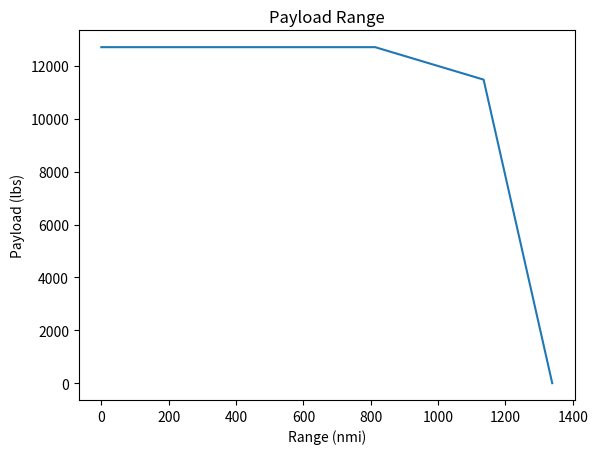

Recreate this plot in Python.
import numpy as np
import matplotlib.pyplot as plt
import math

# 53437.91767045 53437.80789773 51823.40860772 49048.624581
#  48709.02414001 48465.47901931
MRW = 53437.91767045# Maximum ramp weight
MTOW = 53437.80789773   # Maximum Takeoff Weight
MLW = 49048.624581  # Maximum landing weight
MZFW = 48465.47901931 # Max. zero fuel weight
OEW =  35754.95079960673 # Operating empty weight
npass = 50# Number of passengers
wpass =  200 + 40# Weight per passenger



MPW = MZFW - OEW    # Max Payload Weight
MFW = 4972  # Max fuel weight

payloads = [0, 0, 0, 0]
ranges = [0, 0, 0, 0]

TDR = 1000  # Total design range (nm)
TCF = 2774.78  # Total cruise fuel (lb)
NCF = 2198
NCR = 234      # Non-cruise Range
CSR = (TDR - NCR) / TCF     # Cruise Specific Range (nm/lb)

## Harmonic Range
FW = MTOW - OEW - MPW
HDF = 0.205 * 2198
MFW2 = (1 - 0.05) * (FW - HDF) 
CFW = MFW2 - NCF
TCD = CFW * CSR
TR = TCD + NCR  # Total range
payloads[0] = MPW
payloads[1] = MPW
ranges[1] = TR

# Fuel Range #
FW = MTOW - OEW - 6200
MFW = 0.95 * (6200 - HDF)
CFW = MFW - NCF
CR = CFW * CSR
TR = CR + NCR
payloads[2] = FW
ranges[2] = TR

# Ferry #
CFW = 6200 - NCF
CR = CFW * CSR
TR = CR + NCR
ranges[3] = TR
print(ranges)


plt.figure()
plt.plot(ranges,payloads)
plt.xlabel('Range (nmi)')
plt.ylabel('Payload (lbs)')
plt.title('Payload Range')
plt.show()

  



